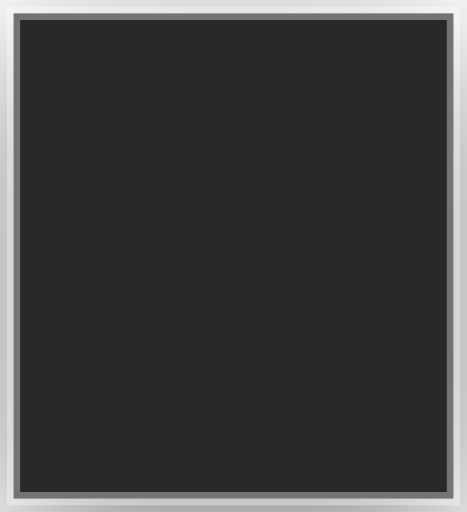
t = 0.00 s
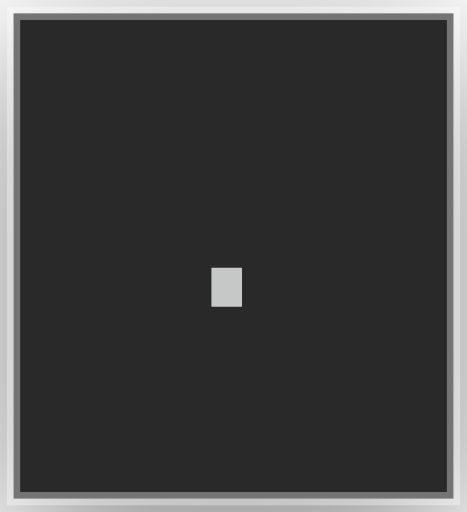
t = 0.18 s
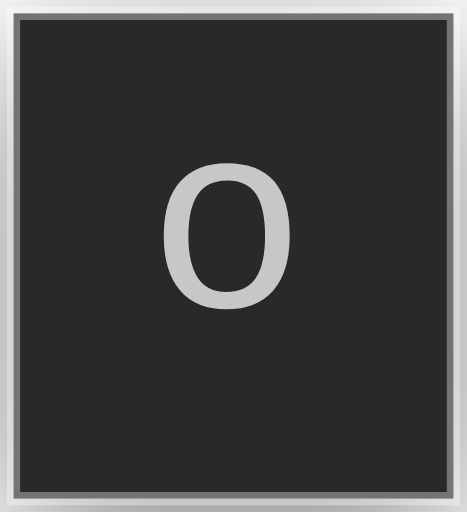
t = 0.32 s
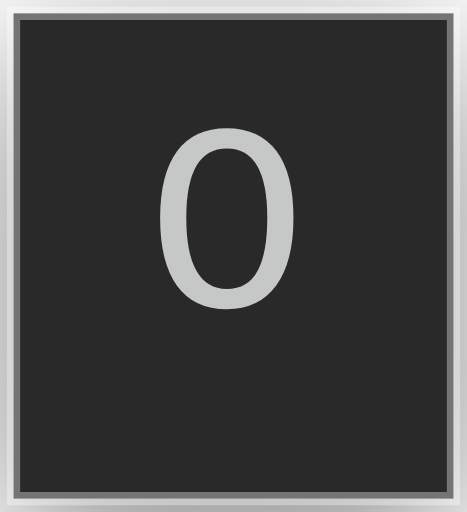
t = 0.49 s
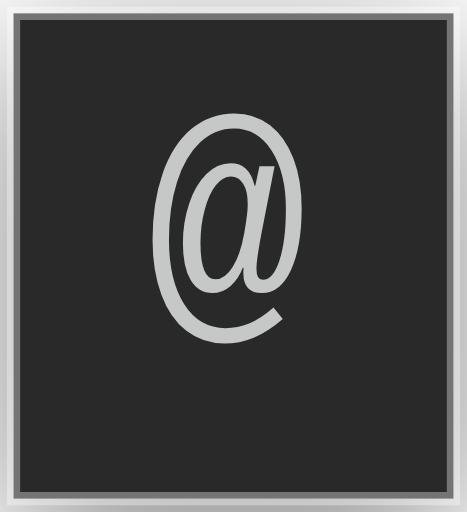
t = 0.67 s
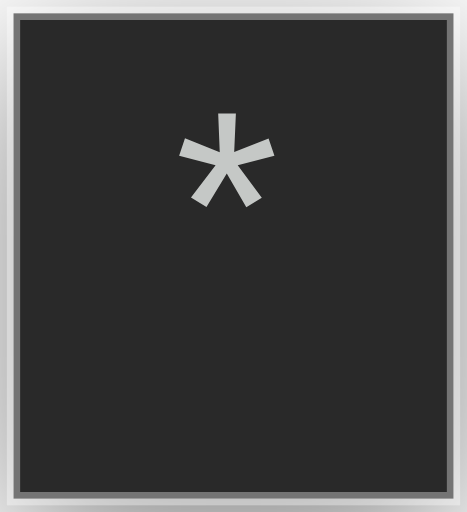
t = 0.81 s

The animated SVG that drew these frames (rendered in a browser with its animation timeline set to each time). Animation: 7 CSS @keyframes rules; one cycle of 0.98 s, repeats indefinitely.

<?xml version="1.0" encoding="UTF-8"?>
<svg viewBox="0 0 35 38.4" xmlns="http://www.w3.org/2000/svg">
<!-- @generated by Click Extra 9.1.1.dev0 -->
<!-- @recording frames=7 period=0.98s digest=c2a4075e0ce1b33e -->
<style>
    .spinner-balloon-matrix {
        font-family: 'Fira Code', 'Cascadia Code', Menlo, Consolas, monospace;
        font-size: 20px;
        line-height: 24.4px;
        font-variant-east-asian: full-width;
    }
    .spinner-balloon-title {
        font-size: 18px;
        font-weight: bold;
        font-family: 'Fira Code', 'Cascadia Code', Menlo, Consolas, monospace;
    }
    .spinner-balloon-r1 { fill: #c5c8c6 }
    @media (prefers-reduced-motion: no-preference) {
    @keyframes spinner-balloon-f0 { 0% { visibility: visible; opacity: 1; } 14.2857% { visibility: hidden; opacity: 0; } }
    .spinner-balloon-f0 { animation: spinner-balloon-f0 0.98s step-end infinite; }
    @keyframes spinner-balloon-f1 { 0% { visibility: hidden; opacity: 0; } 14.2857% { visibility: visible; opacity: 1; } 28.5714% { visibility: hidden; opacity: 0; } }
    .spinner-balloon-f1 { animation: spinner-balloon-f1 0.98s step-end infinite; }
    @keyframes spinner-balloon-f2 { 0% { visibility: hidden; opacity: 0; } 28.5714% { visibility: visible; opacity: 1; } 42.8571% { visibility: hidden; opacity: 0; } }
    .spinner-balloon-f2 { animation: spinner-balloon-f2 0.98s step-end infinite; }
    @keyframes spinner-balloon-f3 { 0% { visibility: hidden; opacity: 0; } 42.8571% { visibility: visible; opacity: 1; } 57.1429% { visibility: hidden; opacity: 0; } }
    .spinner-balloon-f3 { animation: spinner-balloon-f3 0.98s step-end infinite; }
    @keyframes spinner-balloon-f4 { 0% { visibility: hidden; opacity: 0; } 57.1429% { visibility: visible; opacity: 1; } 71.4286% { visibility: hidden; opacity: 0; } }
    .spinner-balloon-f4 { animation: spinner-balloon-f4 0.98s step-end infinite; }
    @keyframes spinner-balloon-f5 { 0% { visibility: hidden; opacity: 0; } 71.4286% { visibility: visible; opacity: 1; } 85.7143% { visibility: hidden; opacity: 0; } }
    .spinner-balloon-f5 { animation: spinner-balloon-f5 0.98s step-end infinite; }
    @keyframes spinner-balloon-f6 { 0% { visibility: hidden; opacity: 0; } 85.7143% { visibility: visible; opacity: 1; } 100% { visibility: hidden; opacity: 0; } }
    .spinner-balloon-f6 { animation: spinner-balloon-f6 0.98s step-end infinite; }
    }
</style>
<defs><clipPath id="spinner-balloon-clip"><rect x="11" y="3" width="12.2" height="24.4"/></clipPath><filter id="spinner-balloon-shadow" x="-50%" y="-50%" width="200%" height="200%"><feGaussianBlur in="SourceAlpha" stdDeviation="6"/><feOffset dx="0" dy="3" result="cast"/><feFlood flood-color="rgba(0,0,0,0.5)"/><feComposite in2="cast" operator="in" result="shadow"/><feComposite in="shadow" in2="SourceAlpha" operator="out"/></filter></defs>
<rect filter="url(#spinner-balloon-shadow)" x="1" y="1" width="33" height="36.4" rx="0"/>
<rect fill="#292929" stroke="rgba(255,255,255,0.35)" stroke-width="1" x="1" y="1" width="33" height="36.4" rx="0"/>
<g clip-path="url(#spinner-balloon-clip)"><g transform="translate(11, 3)"><g class="spinner-balloon-f0" visibility="hidden" opacity="0"></g><g class="spinner-balloon-f1" visibility="hidden" opacity="0"><g class="spinner-balloon-matrix" font-family="monospace" font-size="20" fill="#c5c8c6"><text class="spinner-balloon-r1" x="0" textLength="12.2" y="20">.</text></g></g><g class="spinner-balloon-f2" visibility="hidden" opacity="0"><g class="spinner-balloon-matrix" font-family="monospace" font-size="20" fill="#c5c8c6"><text class="spinner-balloon-r1" x="0" textLength="12.2" y="20">o</text></g></g><g class="spinner-balloon-f3" visibility="hidden" opacity="0"><g class="spinner-balloon-matrix" font-family="monospace" font-size="20" fill="#c5c8c6"><text class="spinner-balloon-r1" x="0" textLength="12.2" y="20">O</text></g></g><g class="spinner-balloon-f4" visibility="hidden" opacity="0"><g class="spinner-balloon-matrix" font-family="monospace" font-size="20" fill="#c5c8c6"><text class="spinner-balloon-r1" x="0" textLength="12.2" y="20">@</text></g></g><g class="spinner-balloon-f5"><g class="spinner-balloon-matrix" font-family="monospace" font-size="20" fill="#c5c8c6"><text class="spinner-balloon-r1" x="0" textLength="12.2" y="20">*</text></g></g><g class="spinner-balloon-f6" visibility="hidden" opacity="0"></g></g></g>
</svg>
